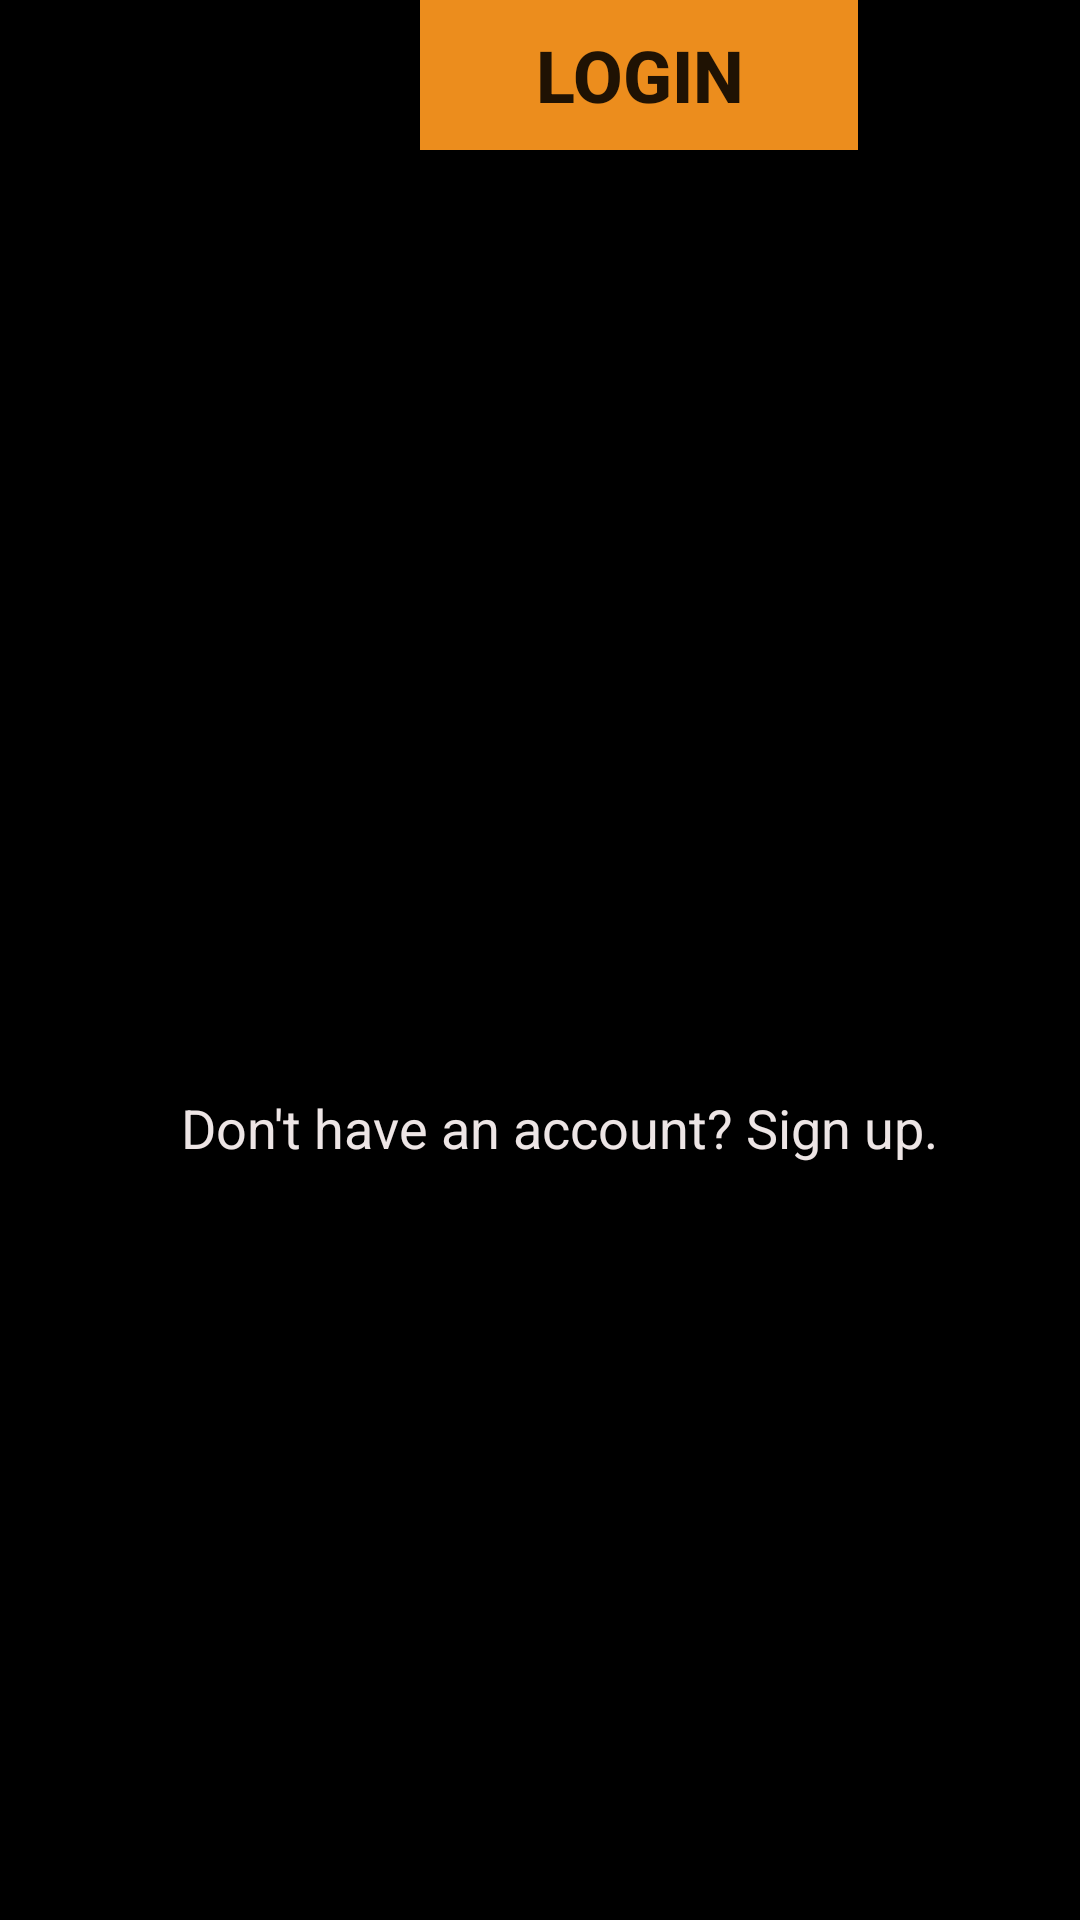

The Android layout XML behind this screen, and the referenced resources:
<!-- AndroidManifest.xml: application theme Theme.Gossip -->
<!-- res/layout/activity_login.xml -->
<?xml version="1.0" encoding="utf-8"?>
<androidx.constraintlayout.widget.ConstraintLayout xmlns:android="http://schemas.android.com/apk/res/android"
    xmlns:app="http://schemas.android.com/apk/res-auto"
    xmlns:tools="http://schemas.android.com/tools"
    android:id="@+id/relativeLayout"
    android:layout_width="match_parent"
    android:layout_height="match_parent"
    android:background="#000000"
    android:backgroundTint="#000000"
    android:outlineAmbientShadowColor="#FBFBFB"
    android:outlineSpotShadowColor="#E4E1E1"
    tools:context=".signup_page">

    <Button
        android:id="@+id/button4"
        android:layout_width="146dp"
        android:layout_height="50dp"
        android:layout_marginStart="140dp"
        android:background="#EC8D1D"
        android:text="Login"
        android:textColorHighlight="#7E3333"
        android:textColorLink="#009688"
        android:textSize="24sp"
        android:textStyle="bold"
        app:layout_constraintStart_toStartOf="parent"
        tools:layout_editor_absoluteY="681dp" />

    <EditText
        android:id="@+id/editTextTextPersonName3"
        style=" "
        android:layout_width="250dp"
        android:layout_height="86dp"
        android:layout_marginStart="83dp"
        android:layout_marginEnd="66dp"
        android:layout_marginBottom="68dp"
        android:backgroundTint="#FFFFFF"
        android:ems="10"
        android:hint="Username"
        android:inputType="textPersonName"
        android:outlineAmbientShadowColor="#E8E8E8"
        android:outlineSpotShadowColor="#FFFEFE"
        android:shadowColor="#FFFFFF"
        android:textColor="#F3EEEE"
        android:textColorHint="#E6DFDF"
        app:layout_constraintBottom_toTopOf="@+id/editTextTextPassword"
        app:layout_constraintEnd_toEndOf="parent"
        app:layout_constraintHorizontal_bias="0.0"
        app:layout_constraintStart_toStartOf="parent" />

    <EditText
        android:id="@+id/editTextTextPassword"
        android:layout_width="244dp"
        android:layout_height="80dp"
        android:layout_marginStart="83dp"
        android:layout_marginEnd="66dp"
        android:layout_marginBottom="56dp"
        android:backgroundTint="#E3DBDB"
        android:ems="10"
        android:hint="Password"
        android:inputType="textPassword"
        android:textColorHint="#ECE3E3"
        app:layout_constraintBottom_toTopOf="@+id/editTextTextPersonName5"
        app:layout_constraintEnd_toEndOf="parent"
        app:layout_constraintHorizontal_bias="0.333"
        app:layout_constraintStart_toStartOf="parent" />

    <ImageView
        android:id="@+id/imageView"
        android:layout_width="355dp"
        android:layout_height="120dp"
        android:layout_marginStart="28dp"
        android:layout_marginTop="97dp"
        android:layout_marginEnd="28dp"
        android:layout_marginBottom="83dp"
        app:layout_constraintBottom_toTopOf="@+id/editTextTextPersonName3"
        app:layout_constraintEnd_toEndOf="parent"
        app:layout_constraintStart_toStartOf="parent"
        app:layout_constraintTop_toTopOf="parent"
        app:srcCompat="@drawable/gossipapplogo" />

    <EditText
        android:id="@+id/editTextTextPersonName5"
        android:layout_width="162dp"
        android:layout_height="49dp"
        android:layout_marginStart="126dp"
        android:layout_marginEnd="123dp"
        android:layout_marginBottom="44dp"
        android:ems="10"
        android:inputType="textPersonName"
        android:text="Forget password?"
        android:textColor="#EFE6E6"
        app:layout_constraintBottom_toTopOf="@+id/button4"
        app:layout_constraintEnd_toEndOf="parent"
        app:layout_constraintHorizontal_bias="1.0"
        app:layout_constraintStart_toStartOf="parent" />

    <EditText
        android:id="@+id/editTextTextPersonName6"
        android:layout_width="343dp"
        android:layout_height="65dp"
        android:layout_marginStart="34dp"
        android:layout_marginEnd="34dp"
        android:ems="10"
        android:inputType="textPersonName"
        android:text="           Don't have an account? Sign up."
        android:textColor="#EDE5E5"
        app:layout_constraintBottom_toBottomOf="parent"
        app:layout_constraintEnd_toEndOf="parent"
        app:layout_constraintStart_toStartOf="parent"
        app:layout_constraintTop_toBottomOf="@+id/button4"
        app:layout_constraintVertical_bias="0.556" />

</androidx.constraintlayout.widget.ConstraintLayout>
<!-- resources referenced by this layout -->
<resources>
  <!-- drawable gossipapplogo: jpg bitmap (drawable, 31064 bytes) -->
  <style name="Theme.Gossip" parent="Theme.AppCompat.Light.NoActionBar">
          
          <item name="colorPrimary">@color/purple_500</item>
          <item name="colorPrimaryVariant">@color/purple_700</item>
          <item name="colorOnPrimary">@color/white</item>
          
          <item name="colorSecondary">@color/teal_200</item>
          <item name="colorSecondaryVariant">@color/teal_700</item>
          <item name="colorOnSecondary">@color/black</item>
          
          <item name="android:statusBarColor" tools:targetApi="l">?attr/colorPrimaryVariant</item>
          
          <item name="android:editTextColor">@android:color/white</item>
  
          <item name="android:textColorHint">@android:color/white</item>
  
      </style>
  <color name="purple_500">#FF6200EE</color>
  <color name="purple_700">#FF3700B3</color>
  <color name="white">#FFFFFFFF</color>
  <color name="teal_200">#FF03DAC5</color>
  <color name="teal_700">#FF018786</color>
  <color name="black">#FF000000</color>
</resources>
